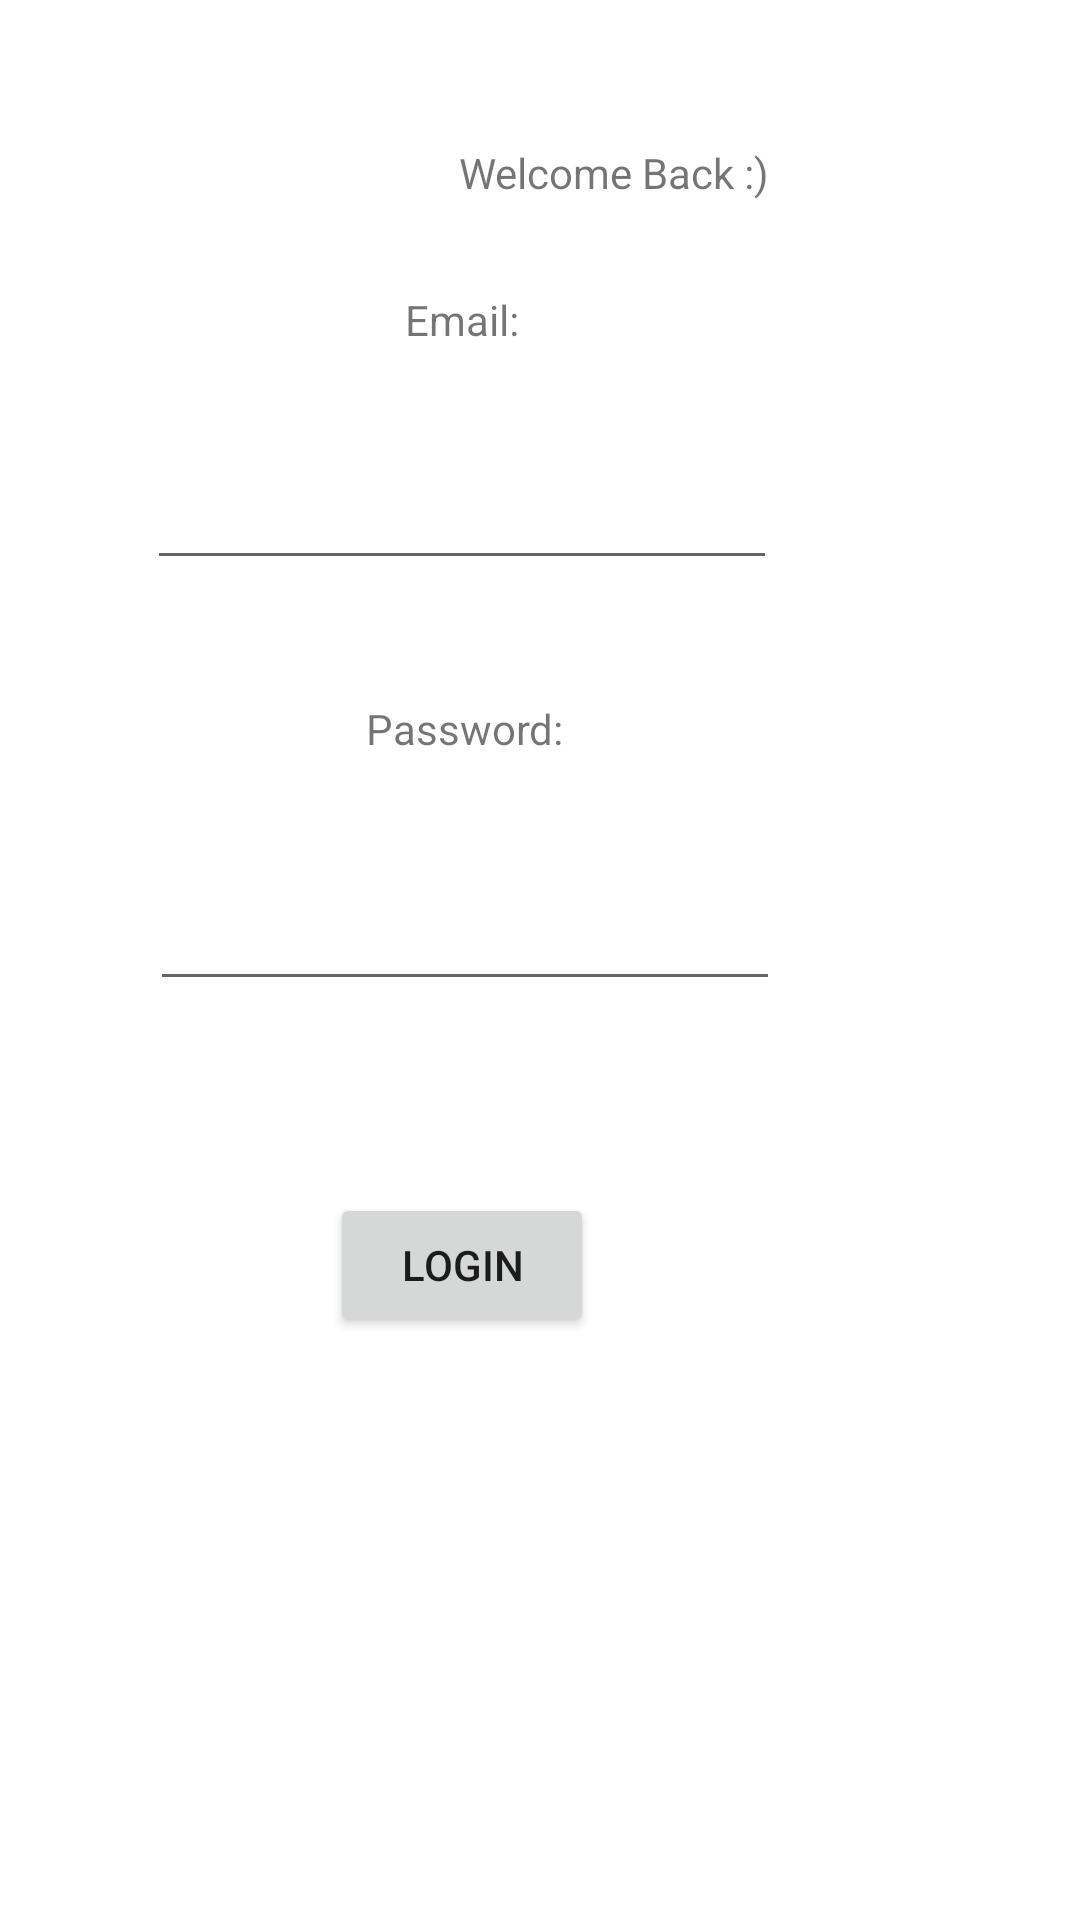

Write the Android layout XML for this screen, with the resource values it uses.
<!-- AndroidManifest.xml: application theme Theme.FinalProject -->
<!-- res/layout/activity_login.xml -->
<?xml version="1.0" encoding="utf-8"?>
<androidx.constraintlayout.widget.ConstraintLayout xmlns:android="http://schemas.android.com/apk/res/android"
    xmlns:app="http://schemas.android.com/apk/res-auto"
    xmlns:tools="http://schemas.android.com/tools"
    android:layout_width="match_parent"
    android:layout_height="match_parent"
    tools:context=".LoginActivity">

    <TextView
        android:id="@+id/textViewLogin"
        android:layout_width="wrap_content"
        android:layout_height="wrap_content"
        android:layout_marginStart="153dp"
        android:layout_marginTop="48dp"
        android:text="@string/labelLoginCurrentUser"
        app:layout_constraintStart_toStartOf="parent"
        app:layout_constraintTop_toTopOf="parent" />

    <TextView
        android:id="@+id/textViewEmail"
        android:layout_width="wrap_content"
        android:layout_height="wrap_content"
        android:layout_marginTop="30dp"
        android:layout_marginEnd="187dp"
        android:text="@string/labelEmail"
        app:layout_constraintEnd_toEndOf="parent"
        app:layout_constraintTop_toBottomOf="@+id/textViewLogin" />

    <EditText
        android:id="@+id/editTextLoginEmail"
        android:layout_width="wrap_content"
        android:layout_height="wrap_content"
        android:layout_marginTop="36dp"
        android:layout_marginEnd="101dp"
        android:ems="10"
        android:inputType="textEmailAddress"
        app:layout_constraintEnd_toEndOf="parent"
        app:layout_constraintTop_toBottomOf="@+id/textViewEmail" />

    <TextView
        android:id="@+id/textViewPassword"
        android:layout_width="wrap_content"
        android:layout_height="wrap_content"
        android:layout_marginTop="40dp"
        android:layout_marginEnd="172dp"
        android:text="@string/labelPassword"
        app:layout_constraintEnd_toEndOf="parent"
        app:layout_constraintTop_toBottomOf="@+id/editTextLoginEmail" />

    <EditText
        android:id="@+id/editTextLoginPassword"
        android:layout_width="wrap_content"
        android:layout_height="wrap_content"
        android:layout_marginTop="40dp"
        android:layout_marginEnd="100dp"
        android:ems="10"
        android:inputType="textPassword"
        app:layout_constraintEnd_toEndOf="parent"
        app:layout_constraintTop_toBottomOf="@+id/textViewPassword" />

    <Button
        android:id="@+id/buttonLoginAccount"
        android:layout_width="wrap_content"
        android:layout_height="wrap_content"
        android:layout_marginTop="64dp"
        android:layout_marginEnd="162dp"
        android:text="@string/labelLogin"
        app:layout_constraintEnd_toEndOf="parent"
        app:layout_constraintTop_toBottomOf="@+id/editTextLoginPassword" />
</androidx.constraintlayout.widget.ConstraintLayout>
<!-- resources referenced by this layout -->
<resources>
  <string name="labelEmail">Email:</string>
  <string name="labelLogin">Login</string>
  <string name="labelLoginCurrentUser">Welcome Back :)</string>
  <string name="labelPassword">Password:</string>
  <style name="Theme.FinalProject" parent="Theme.MaterialComponents.DayNight.DarkActionBar">
          
          <item name="colorPrimary">@color/gray</item>
          <item name="colorPrimaryVariant">@color/gray</item>
          <item name="colorOnPrimary">@color/white</item>
          
          <item name="colorSecondary">@color/teal_200</item>
          <item name="colorSecondaryVariant">@color/teal_700</item>
          <item name="colorOnSecondary">@color/black</item>
          
          <item name="android:statusBarColor" tools:targetApi="l">?attr/colorPrimaryVariant</item>
          
      </style>
  <color name="gray">#1E2127</color>
  <color name="white">#A3A3A3</color>
  <color name="teal_200">#FF03DAC5</color>
  <color name="teal_700">#FF018786</color>
  <color name="black">#FF000000</color>
</resources>
